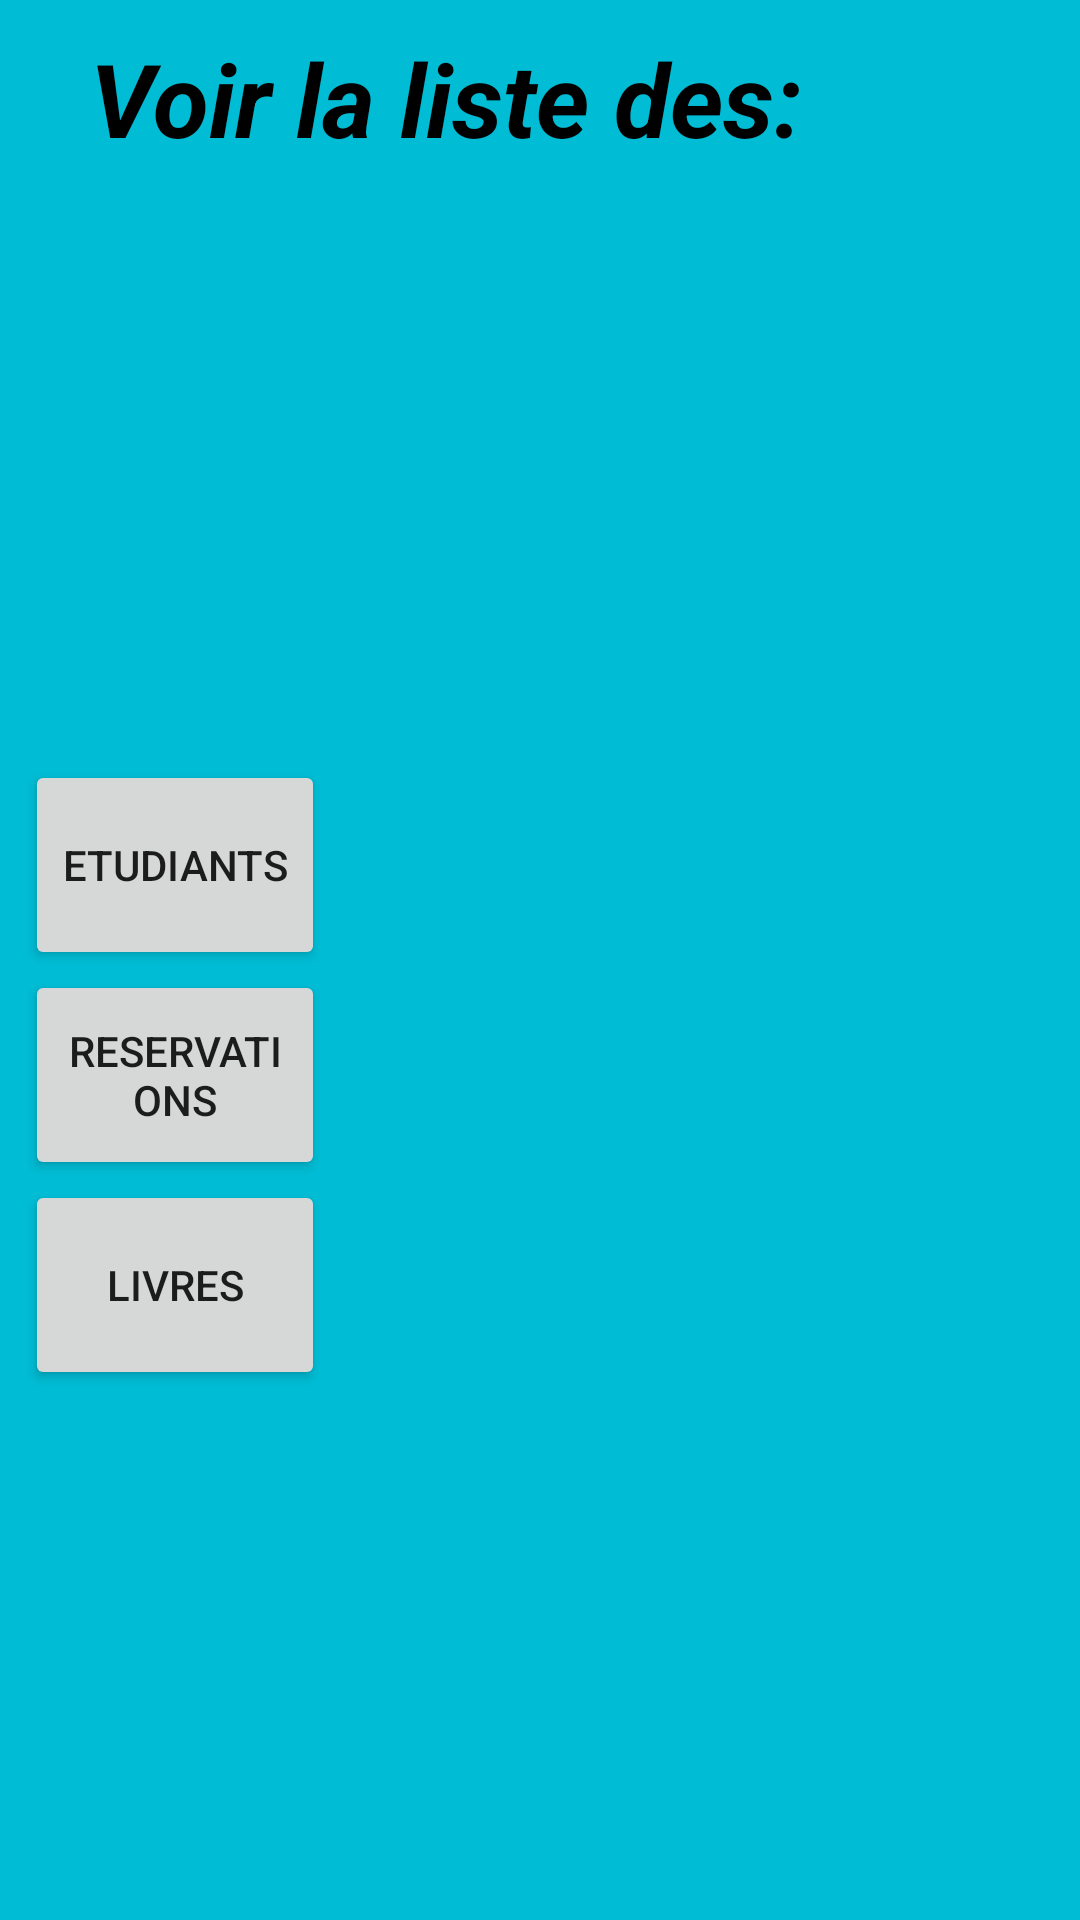

Layout XML and referenced resources for this Android screen:
<!-- AndroidManifest.xml: application theme Theme.BibliothèqueEnLigne -->
<!-- res/layout/activity_operationprof.xml -->
<?xml version="1.0" encoding="utf-8"?>
<RelativeLayout xmlns:android="http://schemas.android.com/apk/res/android"
    xmlns:app="http://schemas.android.com/apk/res-auto"
    xmlns:tools="http://schemas.android.com/tools"
    android:layout_width="match_parent"
    android:layout_height="match_parent"
    android:background="#00BCD4"
    tools:context=".operationprof">

    <TextView
        android:layout_width="287dp"
        android:layout_height="wrap_content"
        android:layout_marginStart="30dp"
        android:layout_marginTop="10dp"
        android:text="Voir la liste des:"
        android:textColor="@color/black"
        android:textSize="34sp"
        android:textStyle="bold|italic" />

    <LinearLayout
        android:id="@+id/linearLayout"
        android:layout_width="117dp"
        android:layout_height="317dp"
        android:layout_alignParentTop="true"
        android:layout_marginTop="200dp"
        android:gravity="center"
        android:orientation="vertical"
        app:layout_constraintEnd_toEndOf="parent"
        app:layout_constraintStart_toStartOf="parent"
        app:layout_constraintTop_toTopOf="parent">

        <Button
            android:id="@+id/ok"
            android:layout_width="100dp"
            android:layout_height="70dp"
            android:onClick="A"
            android:text="Etudiants" />

        <Button
            android:layout_width="100dp"
            android:layout_height="70dp"
            android:onClick="B"
            android:text="Reservations" />

        <Button
            android:layout_width="100dp"
            android:layout_height="70dp"
            android:onClick="C"
            android:text="Livres" />

    </LinearLayout>

    <FrameLayout
        android:id="@+id/frag"
        android:layout_width="280dp"
        android:layout_height="679dp"
        android:layout_marginStart="120dp"
        android:layout_marginTop="60dp"
        android:background="#00BCD4"
        app:layout_constraintBottom_toBottomOf="parent"
        app:layout_constraintTop_toBottomOf="@id/linearLayout" />



</RelativeLayout>
<!-- resources referenced by this layout -->
<resources>
  <style name="Theme.BibliothèqueEnLigne" parent="Theme.MaterialComponents.DayNight.DarkActionBar">
          
          <item name="colorPrimary">@color/purple_500</item>
          <item name="colorPrimaryVariant">@color/purple_700</item>
          <item name="colorOnPrimary">@color/white</item>
          
          <item name="colorSecondary">@color/teal_200</item>
          <item name="colorSecondaryVariant">@color/teal_700</item>
          <item name="colorOnSecondary">@color/black</item>
          
          <item name="android:statusBarColor" tools:targetApi="l">?attr/colorPrimaryVariant</item>
          
      </style>
  <!-- not gathered from this repository: default colours our renderer supplied (Android Studio template values) -->
  <color name="purple_500">#FF6200EE</color>
  <color name="purple_700">#FF3700B3</color>
  <color name="teal_200">#FF03DAC5</color>
  <color name="teal_700">#FF018786</color>
  <color name="black">#FF000000</color>
  <color name="white">#FFFFFFFF</color>
</resources>
